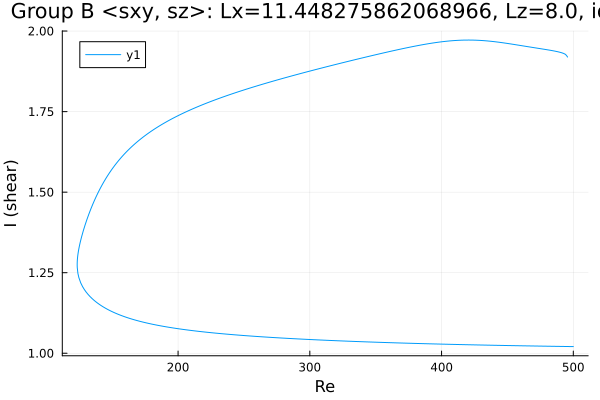

Source data for this figure (header and first rows):
Re, shear
495.5, 1.919
495.5, 1.919
495.5, 1.919
495.5, 1.919
495.5, 1.919
495.5, 1.919
495.5, 1.919
495.5, 1.92
495.5, 1.92
494.1, 1.928
492.7, 1.93
491.3, 1.933
489.9, 1.934
488.4, 1.936
487, 1.937
485.6, 1.938
484.2, 1.939
482.8, 1.94
481.4, 1.941
480, 1.942
478.5, 1.943
477.1, 1.944
475.7, 1.945
474.3, 1.946
472.9, 1.947
471.5, 1.948
470.1, 1.949
468.6, 1.949
467.2, 1.95
465.8, 1.951
464.4, 1.952
463, 1.953
461.6, 1.954
460.2, 1.955
458.7, 1.956
457.3, 1.957
455.9, 1.958
454.5, 1.959
453.1, 1.96
451.7, 1.96
450.3, 1.961
448.9, 1.962
447.5, 1.963
446.1, 1.964
444.6, 1.965
443.2, 1.965
441.8, 1.966
440.4, 1.967
439, 1.968
437.7, 1.968
436.3, 1.969
434.9, 1.969
433.5, 1.97
432.1, 1.97
430.7, 1.971
429.3, 1.971
427.8, 1.971
426.4, 1.972
425, 1.972
423.6, 1.972
... 545 more rows
